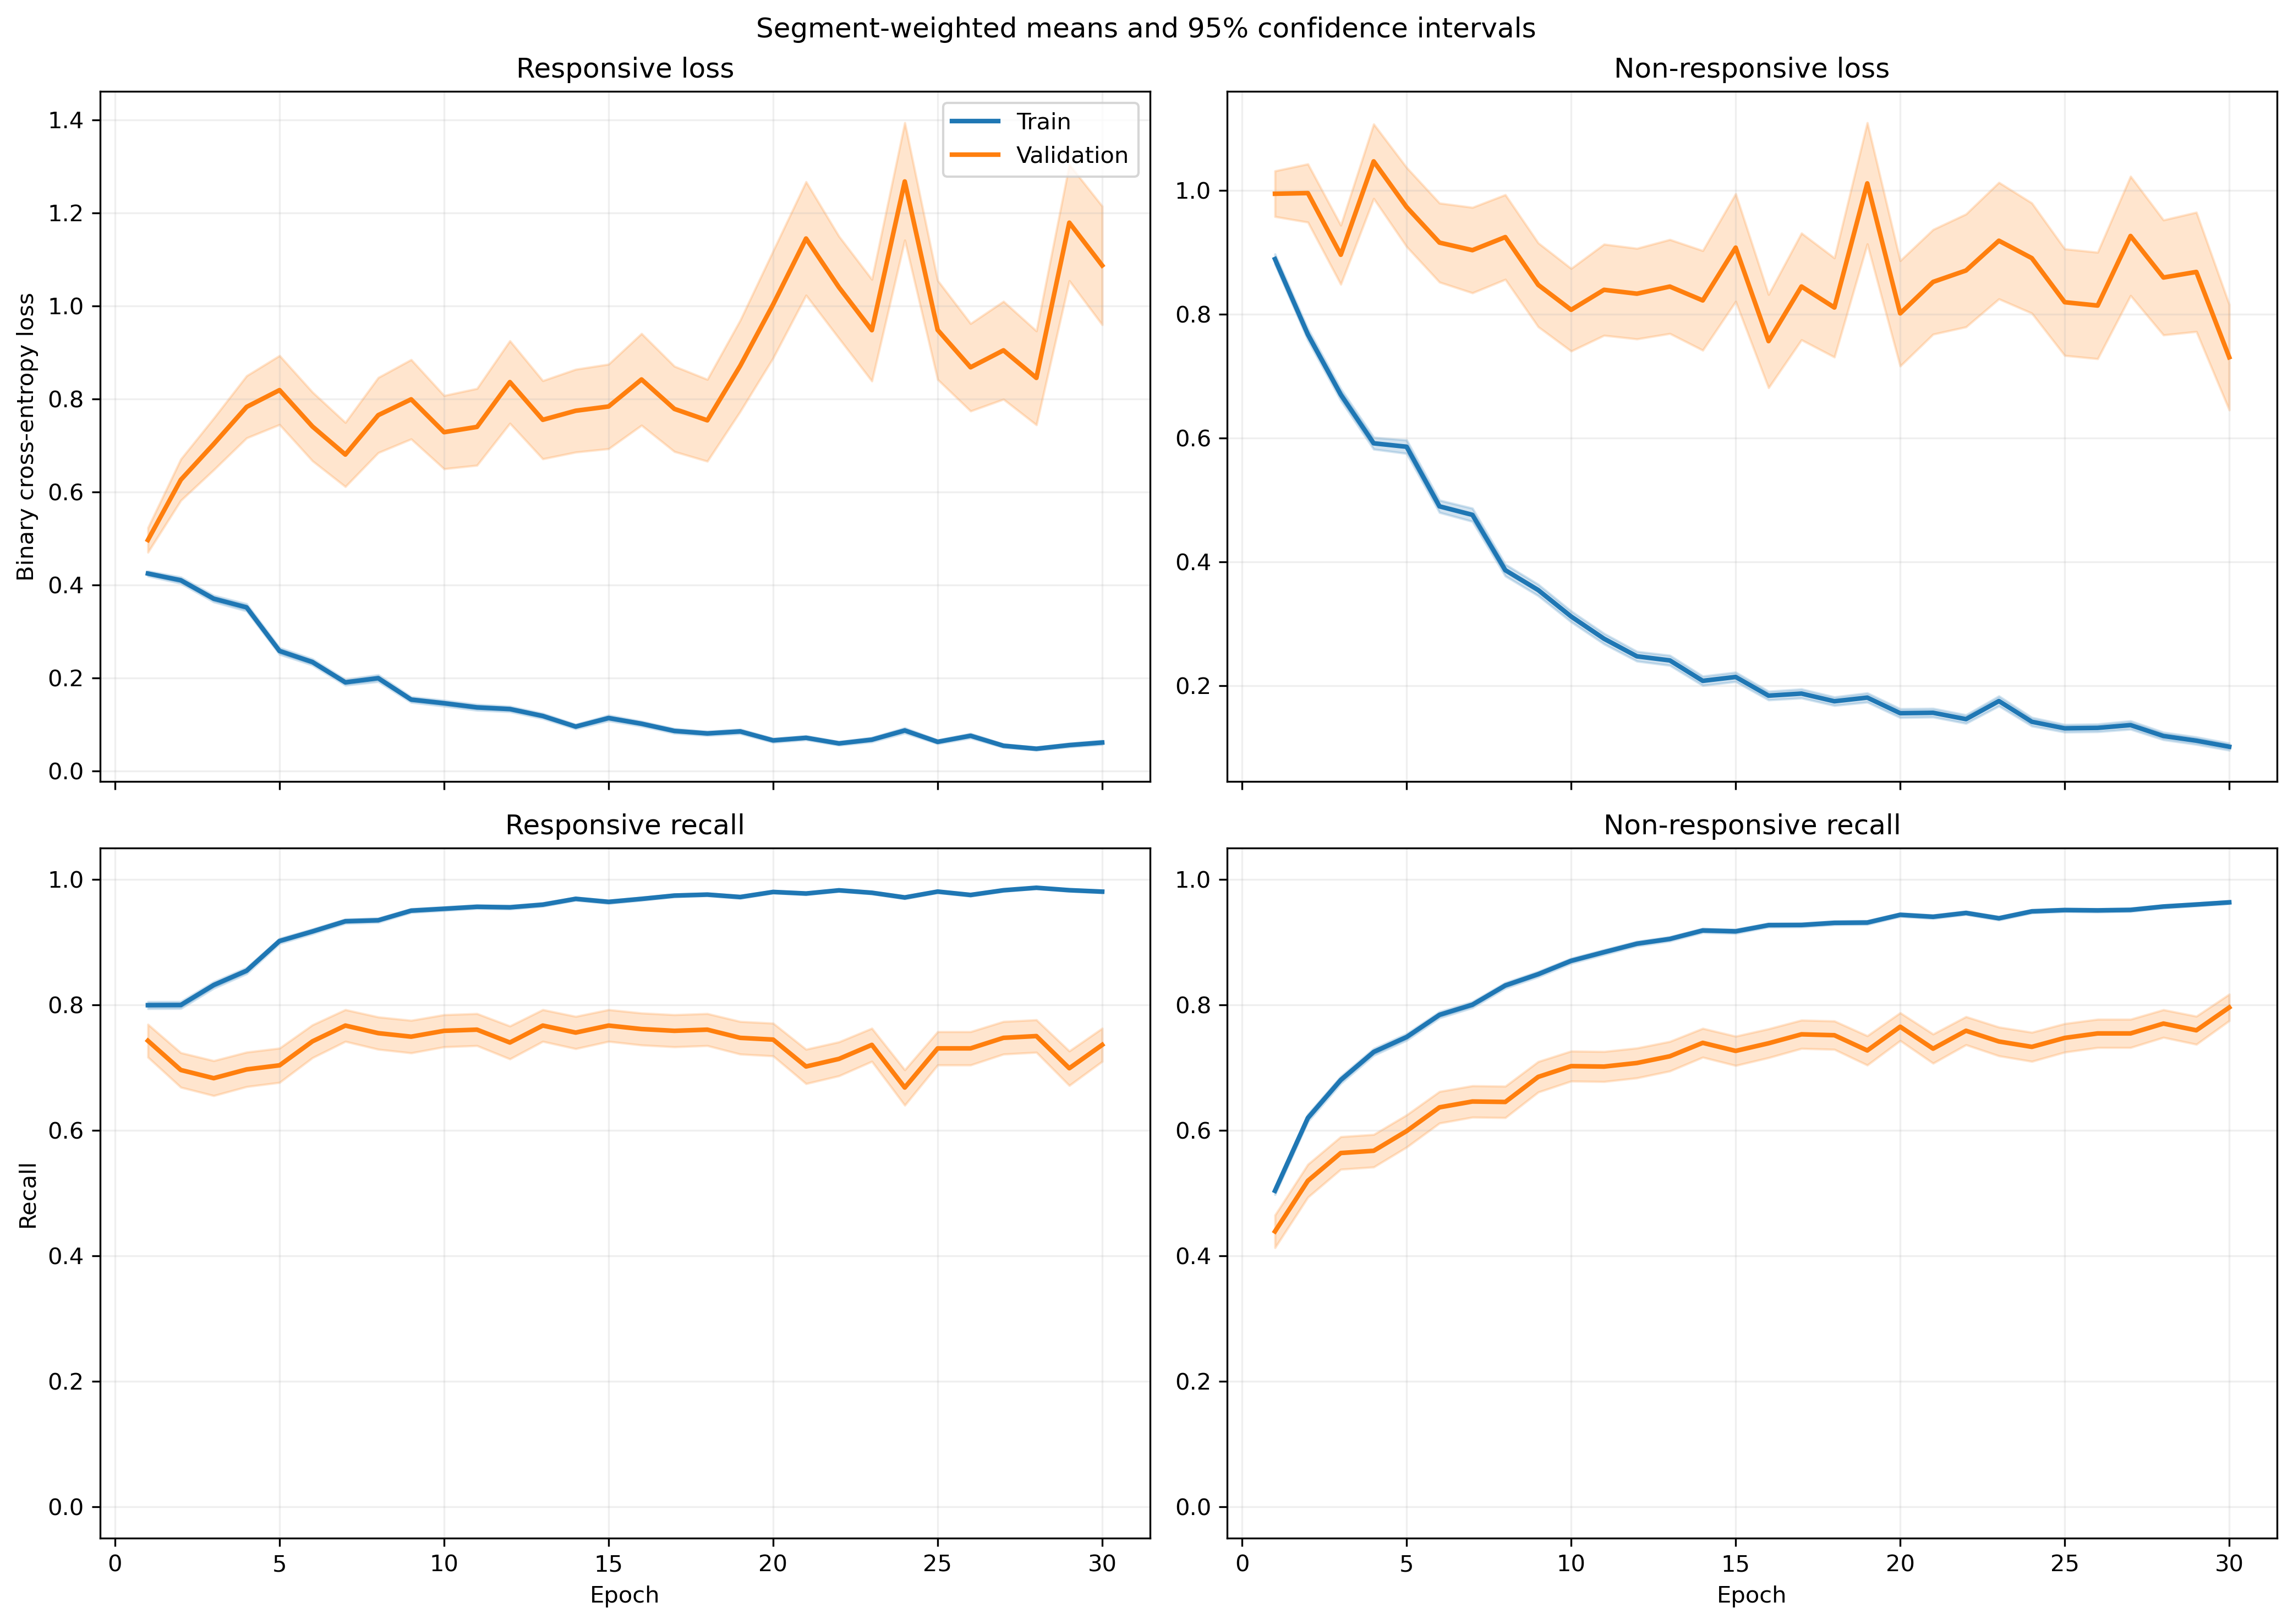

Source data for this figure (header and first rows):
fold, epoch, split, r_loss, r_loss_count, r_loss_sum, r_loss_sum_sq, r_recall, r_recall_count, r_recall_sum, r_recall_sum_sq, nr_loss, nr_loss_count, nr_loss_sum, nr_loss_sum_sq, nr_recall, nr_recall_count, nr_recall_sum, nr_recall_sum_sq
1, 1, train, 0.4232, 1063, 449.9, 371.3, 0.7949, 1063, 845.0, 845.0, 0.9023, 1401, 1264, 1823, 0.5082, 1401, 712.0, 712.0
1, 1, validation, 0.1231, 10, 1.231, 0.2191, 1.0, 10, 10.0, 10.0, , 0, 0.0, 0.0, , 0, 0.0, 0.0
1, 2, train, 0.4068, 1063, 432.4, 393.5, 0.7949, 1063, 845.0, 845.0, 0.7552, 1401, 1058, 1472, 0.6053, 1401, 848.0, 848.0
1, 2, validation, 0.159, 10, 1.59, 0.4588, 1.0, 10, 10.0, 10.0, , 0, 0.0, 0.0, , 0, 0.0, 0.0
1, 3, train, 0.3275, 1063, 348.2, 317.3, 0.8373, 1063, 890.0, 890.0, 0.7256, 1401, 1017, 1638, 0.6574, 1401, 921.0, 921.0
1, 3, validation, 0.103, 10, 1.03, 0.2082, 1.0, 10, 10.0, 10.0, , 0, 0.0, 0.0, , 0, 0.0, 0.0
1, 4, train, 0.3372, 1063, 358.4, 380, 0.8608, 1063, 915.0, 915.0, 0.5101, 1401, 714.6, 977.5, 0.7595, 1401, 1064, 1064
1, 4, validation, 0.1077, 10, 1.077, 0.1667, 1.0, 10, 10.0, 10.0, , 0, 0.0, 0.0, , 0, 0.0, 0.0
1, 5, train, 0.1864, 1063, 198.2, 192.5, 0.936, 1063, 995.0, 995.0, 0.6114, 1401, 856.6, 1615, 0.7188, 1401, 1007, 1007
1, 5, validation, 0.09733, 10, 0.9733, 0.3148, 1.0, 10, 10.0, 10.0, , 0, 0.0, 0.0, , 0, 0.0, 0.0
1, 6, train, 0.194, 1063, 206.3, 280.2, 0.9341, 1063, 993.0, 993.0, 0.3881, 1401, 543.7, 1087, 0.8358, 1401, 1171, 1171
1, 6, validation, 0.4071, 10, 4.071, 13.05, 0.9, 10, 9.0, 9.0, , 0, 0.0, 0.0, , 0, 0.0, 0.0
1, 7, train, 0.2243, 1063, 238.4, 348.8, 0.9031, 1063, 960.0, 960.0, 0.8456, 1401, 1185, 3384, 0.7088, 1401, 993.0, 993.0
1, 7, validation, 0.01593, 10, 0.1593, 0.006798, 1.0, 10, 10.0, 10.0, , 0, 0.0, 0.0, , 0, 0.0, 0.0
1, 8, train, 0.2346, 1063, 249.4, 349.3, 0.904, 1063, 961.0, 961.0, 0.3757, 1401, 526.3, 1106, 0.8501, 1401, 1191, 1191
1, 8, validation, 0.03905, 10, 0.3905, 0.03999, 1.0, 10, 10.0, 10.0, , 0, 0.0, 0.0, , 0, 0.0, 0.0
1, 9, train, 0.1486, 1063, 157.9, 169.7, 0.9539, 1063, 1014, 1014, 0.3283, 1401, 460, 952.4, 0.8694, 1401, 1218, 1218
1, 9, validation, 0.03065, 10, 0.3065, 0.01273, 1.0, 10, 10.0, 10.0, , 0, 0.0, 0.0, , 0, 0.0, 0.0
1, 10, train, 0.1095, 1063, 116.4, 125.1, 0.969, 1063, 1030, 1030, 0.3155, 1401, 442, 941.4, 0.8729, 1401, 1223, 1223
1, 10, validation, 0.02432, 10, 0.2432, 0.008064, 1.0, 10, 10.0, 10.0, , 0, 0.0, 0.0, , 0, 0.0, 0.0
1, 11, train, 0.1398, 1063, 148.6, 283.1, 0.9548, 1063, 1015, 1015, 0.215, 1401, 301.2, 666.3, 0.9122, 1401, 1278, 1278
1, 11, validation, 0.03034, 10, 0.3034, 0.05057, 1.0, 10, 10.0, 10.0, , 0, 0.0, 0.0, , 0, 0.0, 0.0
1, 12, train, 0.05899, 1063, 62.7, 32.36, 0.9859, 1063, 1048, 1048, 0.394, 1401, 551.9, 1074, 0.8323, 1401, 1166, 1166
1, 12, validation, 0.01873, 10, 0.1873, 0.004581, 1.0, 10, 10.0, 10.0, , 0, 0.0, 0.0, , 0, 0.0, 0.0
1, 13, train, 0.1538, 1063, 163.5, 364.7, 0.9492, 1063, 1009, 1009, 0.242, 1401, 339, 686.5, 0.8936, 1401, 1252, 1252
1, 13, validation, 0.01362, 10, 0.1362, 0.003474, 1.0, 10, 10.0, 10.0, , 0, 0.0, 0.0, , 0, 0.0, 0.0
1, 14, train, 0.06936, 1063, 73.73, 90.77, 0.9765, 1063, 1038, 1038, 0.2653, 1401, 371.7, 836.4, 0.8951, 1401, 1254, 1254
1, 14, validation, 0.01277, 10, 0.1277, 0.002089, 1.0, 10, 10.0, 10.0, , 0, 0.0, 0.0, , 0, 0.0, 0.0
1, 15, train, 0.1043, 1063, 110.8, 122.7, 0.9595, 1063, 1020, 1020, 0.2434, 1401, 341.1, 614.9, 0.9143, 1401, 1281, 1281
1, 15, validation, 0.1426, 10, 1.426, 1.685, 0.9, 10, 9.0, 9.0, , 0, 0.0, 0.0, , 0, 0.0, 0.0
1, 16, train, 0.08666, 1063, 92.12, 140, 0.9727, 1063, 1034, 1034, 0.1377, 1401, 193, 358.5, 0.9458, 1401, 1325, 1325
1, 16, validation, 0.01285, 10, 0.1285, 0.002695, 1.0, 10, 10.0, 10.0, , 0, 0.0, 0.0, , 0, 0.0, 0.0
1, 17, train, 0.08852, 1063, 94.1, 217.8, 0.9746, 1063, 1036, 1036, 0.1237, 1401, 173.3, 405.1, 0.9536, 1401, 1336, 1336
1, 17, validation, 0.003188, 10, 0.03188, 0.000152, 1.0, 10, 10.0, 10.0, , 0, 0.0, 0.0, , 0, 0.0, 0.0
1, 18, train, 0.06014, 1063, 63.93, 44.67, 0.9812, 1063, 1043, 1043, 0.157, 1401, 220, 403.8, 0.9365, 1401, 1312, 1312
1, 18, validation, 0.004856, 10, 0.04856, 0.0004205, 1.0, 10, 10.0, 10.0, , 0, 0.0, 0.0, , 0, 0.0, 0.0
1, 19, train, 0.07601, 1063, 80.8, 98.45, 0.9755, 1063, 1037, 1037, 0.142, 1401, 198.9, 412.7, 0.945, 1401, 1324, 1324
1, 19, validation, 0.005049, 10, 0.05049, 0.0003969, 1.0, 10, 10.0, 10.0, , 0, 0.0, 0.0, , 0, 0.0, 0.0
1, 20, train, 0.05642, 1063, 59.97, 150.1, 0.9859, 1063, 1048, 1048, 0.1714, 1401, 240.1, 615.8, 0.9372, 1401, 1313, 1313
1, 20, validation, 0.002356, 10, 0.02356, 9.357246744912118e-05, 1.0, 10, 10.0, 10.0, , 0, 0.0, 0.0, , 0, 0.0, 0.0
1, 21, train, 0.04148, 1063, 44.09, 25.05, 0.9897, 1063, 1052, 1052, 0.2554, 1401, 357.8, 850.8, 0.9029, 1401, 1265, 1265
1, 21, validation, 0.0033, 10, 0.033, 0.0001595, 1.0, 10, 10.0, 10.0, , 0, 0.0, 0.0, , 0, 0.0, 0.0
1, 22, train, 0.06572, 1063, 69.86, 162.1, 0.9793, 1063, 1041, 1041, 0.1557, 1401, 218.1, 500.3, 0.9372, 1401, 1313, 1313
1, 22, validation, 0.002363, 10, 0.02363, 7.14210768819612e-05, 1.0, 10, 10.0, 10.0, , 0, 0.0, 0.0, , 0, 0.0, 0.0
1, 23, train, 0.08175, 1063, 86.9, 194.6, 0.9755, 1063, 1037, 1037, 0.07406, 1401, 103.8, 262.3, 0.9779, 1401, 1370, 1370
1, 23, validation, 0.004287, 10, 0.04287, 0.0003438, 1.0, 10, 10.0, 10.0, , 0, 0.0, 0.0, , 0, 0.0, 0.0
1, 24, train, 0.05194, 1063, 55.21, 59.26, 0.984, 1063, 1046, 1046, 0.1007, 1401, 141, 317, 0.9622, 1401, 1348, 1348
1, 24, validation, 0.00575, 10, 0.0575, 0.0007523, 1.0, 10, 10.0, 10.0, , 0, 0.0, 0.0, , 0, 0.0, 0.0
1, 25, train, 0.0722, 1063, 76.75, 139.9, 0.9746, 1063, 1036, 1036, 0.1045, 1401, 146.4, 342.2, 0.9593, 1401, 1344, 1344
1, 25, validation, 0.003064, 10, 0.03064, 0.000191, 1.0, 10, 10.0, 10.0, , 0, 0.0, 0.0, , 0, 0.0, 0.0
1, 26, train, 0.03262, 1063, 34.68, 38.32, 0.9906, 1063, 1053, 1053, 0.2724, 1401, 381.7, 1057, 0.9015, 1401, 1263, 1263
1, 26, validation, 0.00205, 10, 0.0205, 7.412677723550587e-05, 1.0, 10, 10.0, 10.0, , 0, 0.0, 0.0, , 0, 0.0, 0.0
1, 27, train, 0.04647, 1063, 49.39, 37.25, 0.9849, 1063, 1047, 1047, 0.1243, 1401, 174.2, 350.2, 0.9536, 1401, 1336, 1336
1, 27, validation, 0.002944, 10, 0.02944, 0.00014, 1.0, 10, 10.0, 10.0, , 0, 0.0, 0.0, , 0, 0.0, 0.0
1, 28, train, 0.08616, 1063, 91.59, 152.8, 0.969, 1063, 1030, 1030, 0.09169, 1401, 128.5, 337.1, 0.9707, 1401, 1360, 1360
1, 28, validation, 0.001117, 10, 0.01117, 2.8357742849038914e-05, 1.0, 10, 10.0, 10.0, , 0, 0.0, 0.0, , 0, 0.0, 0.0
1, 29, train, 0.01974, 1063, 20.99, 13.62, 0.9962, 1063, 1059, 1059, 0.1562, 1401, 218.9, 596.3, 0.945, 1401, 1324, 1324
1, 29, validation, 0.001356, 10, 0.01356, 3.205201301170746e-05, 1.0, 10, 10.0, 10.0, , 0, 0.0, 0.0, , 0, 0.0, 0.0
1, 30, train, 0.09279, 1063, 98.64, 172.3, 0.9671, 1063, 1028, 1028, 0.1573, 1401, 220.4, 508.4, 0.9415, 1401, 1319, 1319
1, 30, validation, 0.001766, 10, 0.01766, 9.418144554729224e-05, 1.0, 10, 10.0, 10.0, , 0, 0.0, 0.0, , 0, 0.0, 0.0
... 1,140 more rows
